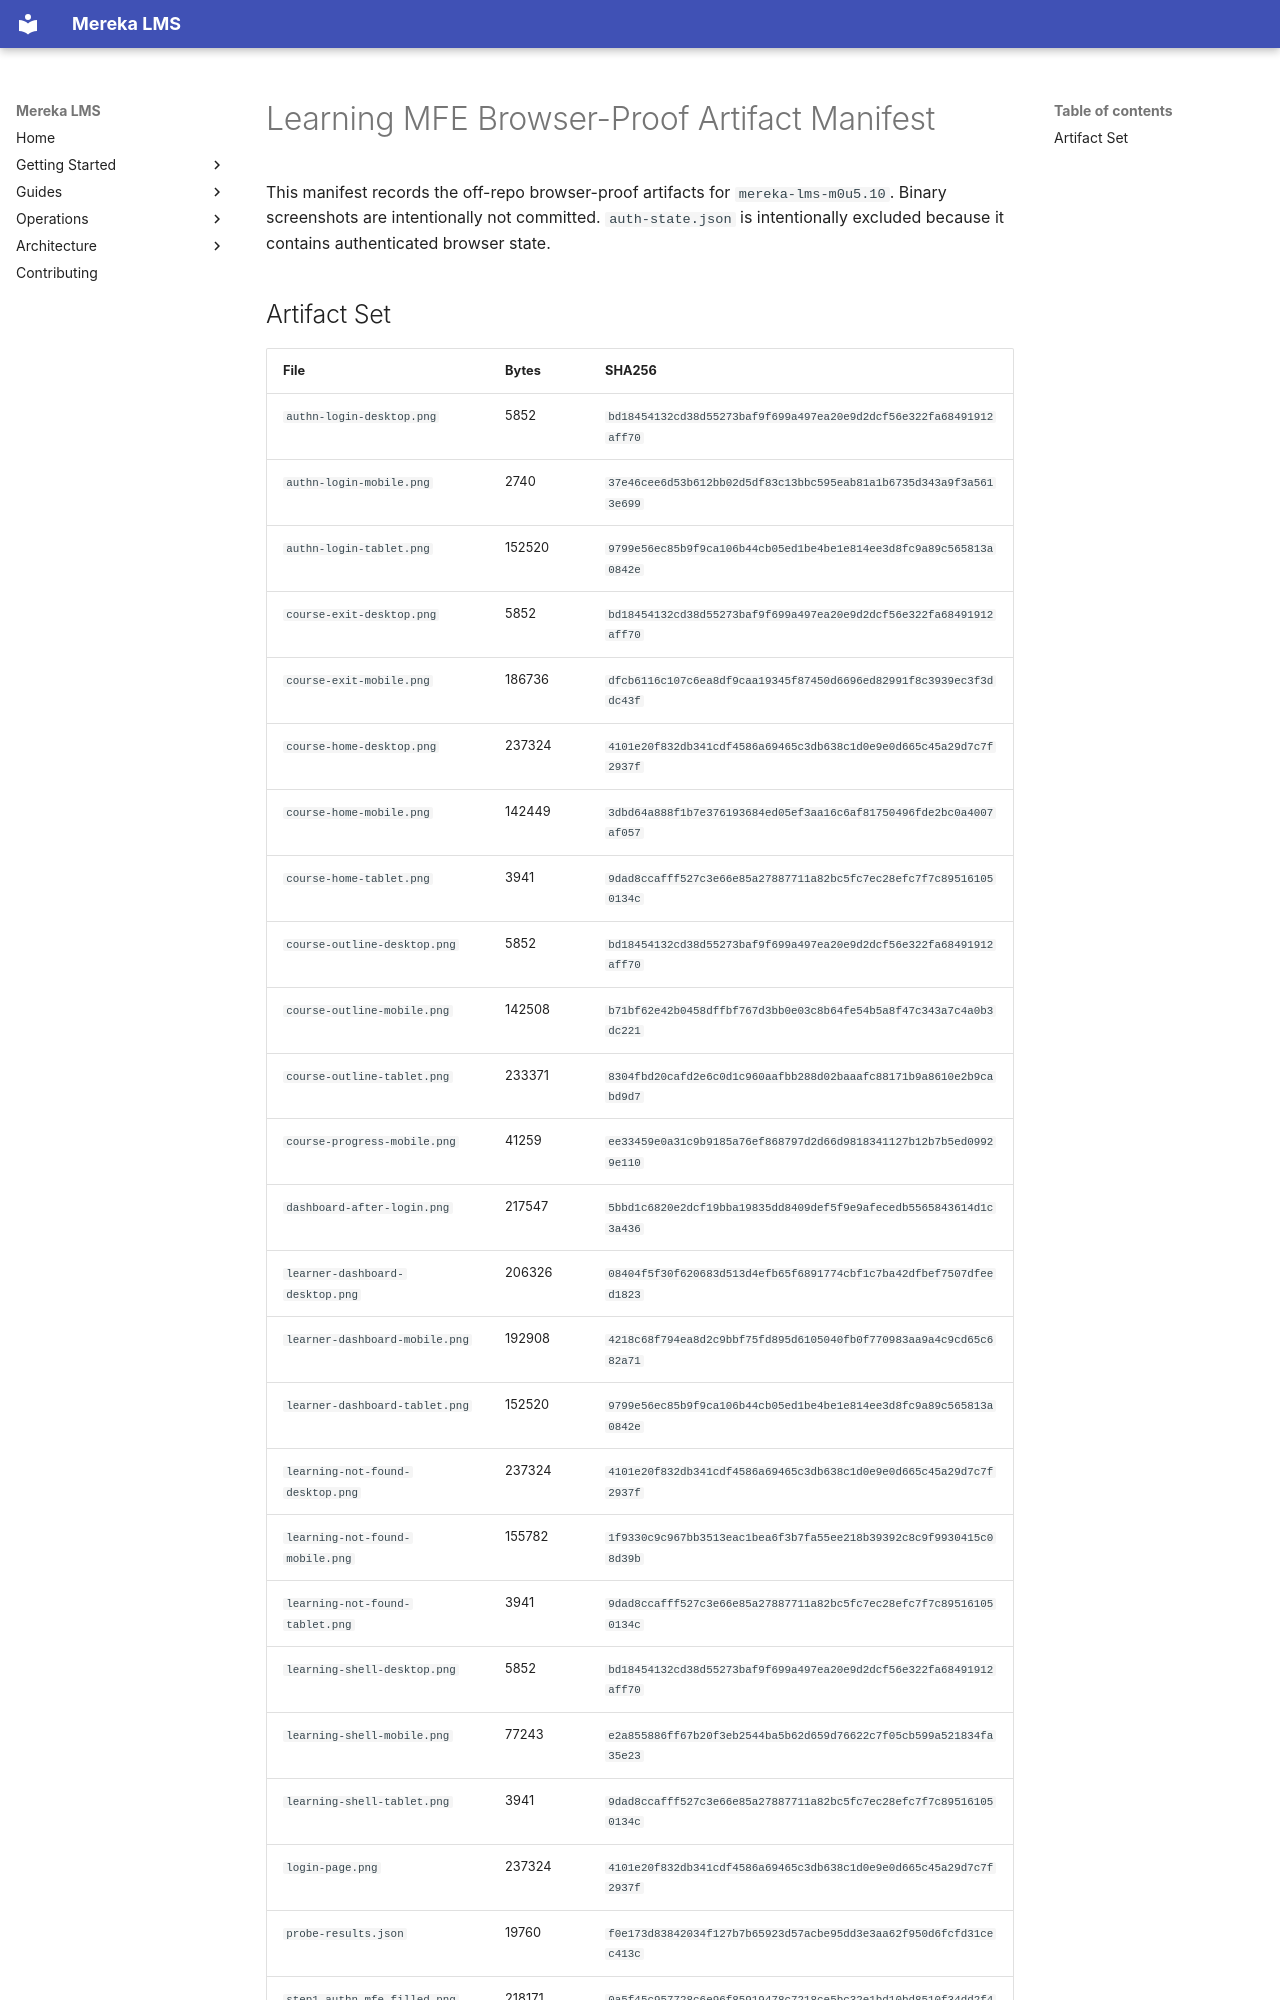

repository: lifeofgurpreet/mereka-lms-prototype · page: ops/evidence/m0u5.10-learning-mfe-browser-proof-artifact-manifest-2026-04-19/index.html · generator: mkdocs

---
title: "Learning MFE Browser-Proof Artifact Manifest"
type: evidence-manifest
status: supporting
observed_at: 2026-04-19T00:00Z
owner: platform-release
bead: mereka-lms-m0u5.10
---

# Learning MFE Browser-Proof Artifact Manifest

This manifest records the off-repo browser-proof artifacts for `mereka-lms-m0u5.10`. Binary screenshots are intentionally not committed. `auth-state.json` is intentionally excluded because it contains authenticated browser state.
